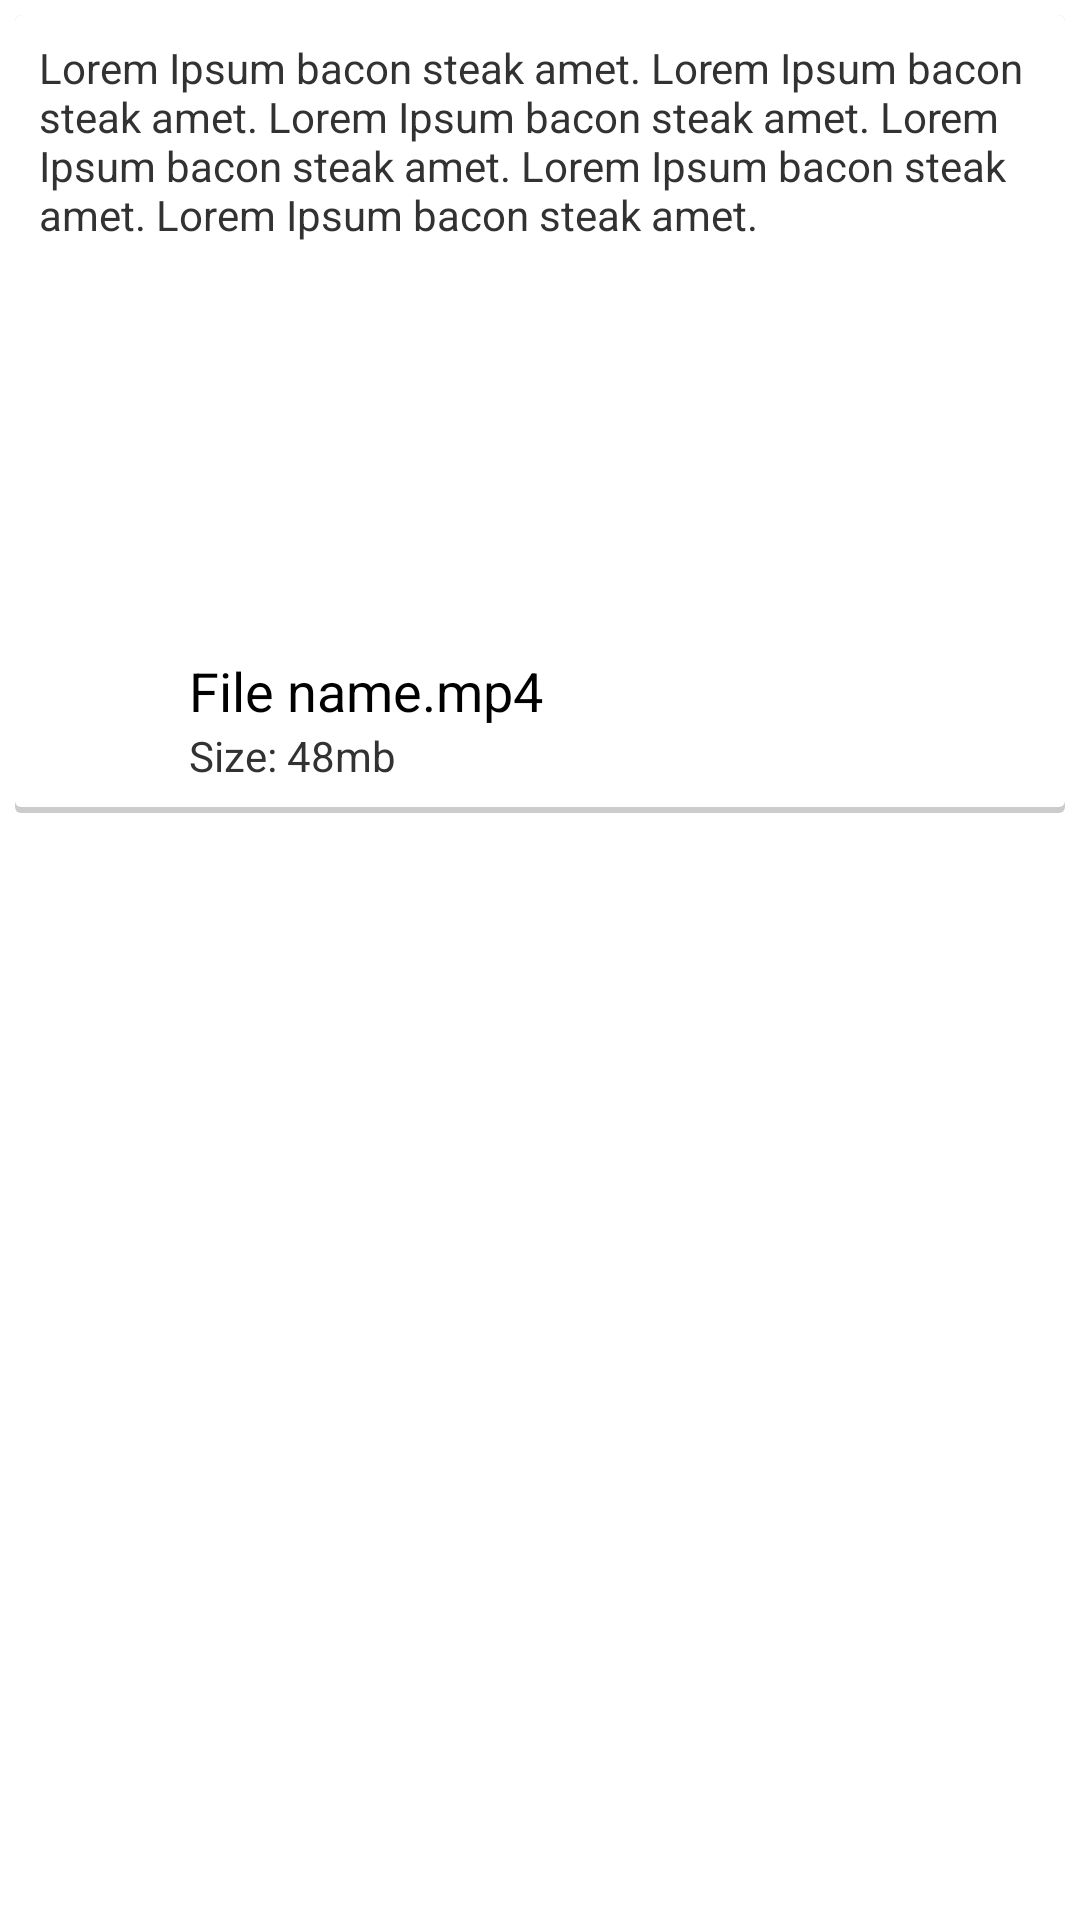

This screen was rendered from an Android layout file. Write that file and the resources it references.
<!-- AndroidManifest.xml: application theme android:Theme.Holo.Light -->
<!-- res/layout/file_list_item_file_card_text.xml -->
<?xml version="1.0" encoding="utf-8"?>
<FrameLayout xmlns:android="http://schemas.android.com/apk/res/android"
    android:layout_width="match_parent"
    android:layout_height="match_parent" >

    <RelativeLayout
        android:id="@+id/layoutCard"
        android:layout_width="match_parent"
        android:layout_height="wrap_content"
        android:layout_margin="@dimen/list_item_padding"
        android:background="@drawable/file_card" >

        <TextView
            android:id="@+id/tvFileContent"
            android:layout_width="wrap_content"
            android:layout_height="@dimen/card_content_height"
            android:layout_alignParentLeft="true"
            android:layout_alignParentRight="true"
            android:text="Lorem Ipsum bacon steak amet. Lorem Ipsum bacon steak amet. Lorem Ipsum bacon steak amet. Lorem Ipsum bacon steak amet. Lorem Ipsum bacon steak amet. Lorem Ipsum bacon steak amet. " />

        <LinearLayout
            android:id="@+id/layoutFileDetails"
            android:layout_width="wrap_content"
            android:layout_height="wrap_content"
            android:layout_alignParentRight="true"
            android:layout_below="@+id/tvFileContent"
            android:layout_toRightOf="@+id/imgFileIcon"
            android:orientation="vertical" >

            <TextView
                android:id="@+id/tvFileName"
                android:layout_width="wrap_content"
                android:layout_height="wrap_content"
                android:layout_marginTop="@dimen/list_item_padding"
                android:text="File name.mp4"
                android:textAppearance="?android:attr/textAppearanceMedium" />

            <TextView
                android:id="@+id/tvFileDetails"
                android:layout_width="wrap_content"
                android:layout_height="wrap_content"
                android:ellipsize="end"
                android:maxLines="1"
                android:text="Size: 48mb" />
        </LinearLayout>

        <ImageView
            android:id="@+id/imgFileIcon"
            android:layout_width="@dimen/list_icon_size"
            android:layout_height="@dimen/list_icon_size"
            android:layout_alignParentLeft="true"
            android:layout_alignTop="@+id/layoutFileDetails"
            android:background="#ffffff"
            android:padding="@dimen/list_item_padding"
            android:scaleType="center"
            android:src="@drawable/file_icon_folder" />
    </RelativeLayout>

</FrameLayout>
<!-- resources referenced by this layout -->
<resources>
  <dimen name="card_content_height">200dp</dimen>
  <dimen name="list_icon_size">50dp</dimen>
  <dimen name="list_item_padding">5dp</dimen>
  <!-- drawable file_card (drawable) -->
  <?xml version="1.0" encoding="utf-8"?>
  <layer-list xmlns:android="http://schemas.android.com/apk/res/android">
  	<item>
  		<shape android:shape="rectangle"
  			android:dither="true">
  
  			<corners android:radius="2dp"/>
  
  			<solid android:color="#ccc" />
  
  		</shape>
  	</item>
  
  	<item android:bottom="2dp">
  		<shape android:shape="rectangle"
  			android:dither="true">
  
  			<corners android:radius="2dp" />
  
  			<solid android:color="#fff" />
  
  			<padding android:bottom="8dp"
  				android:left="8dp"
  				android:right="8dp"
  				android:top="8dp" />
  		</shape>
  	</item>
  </layer-list>
</resources>
